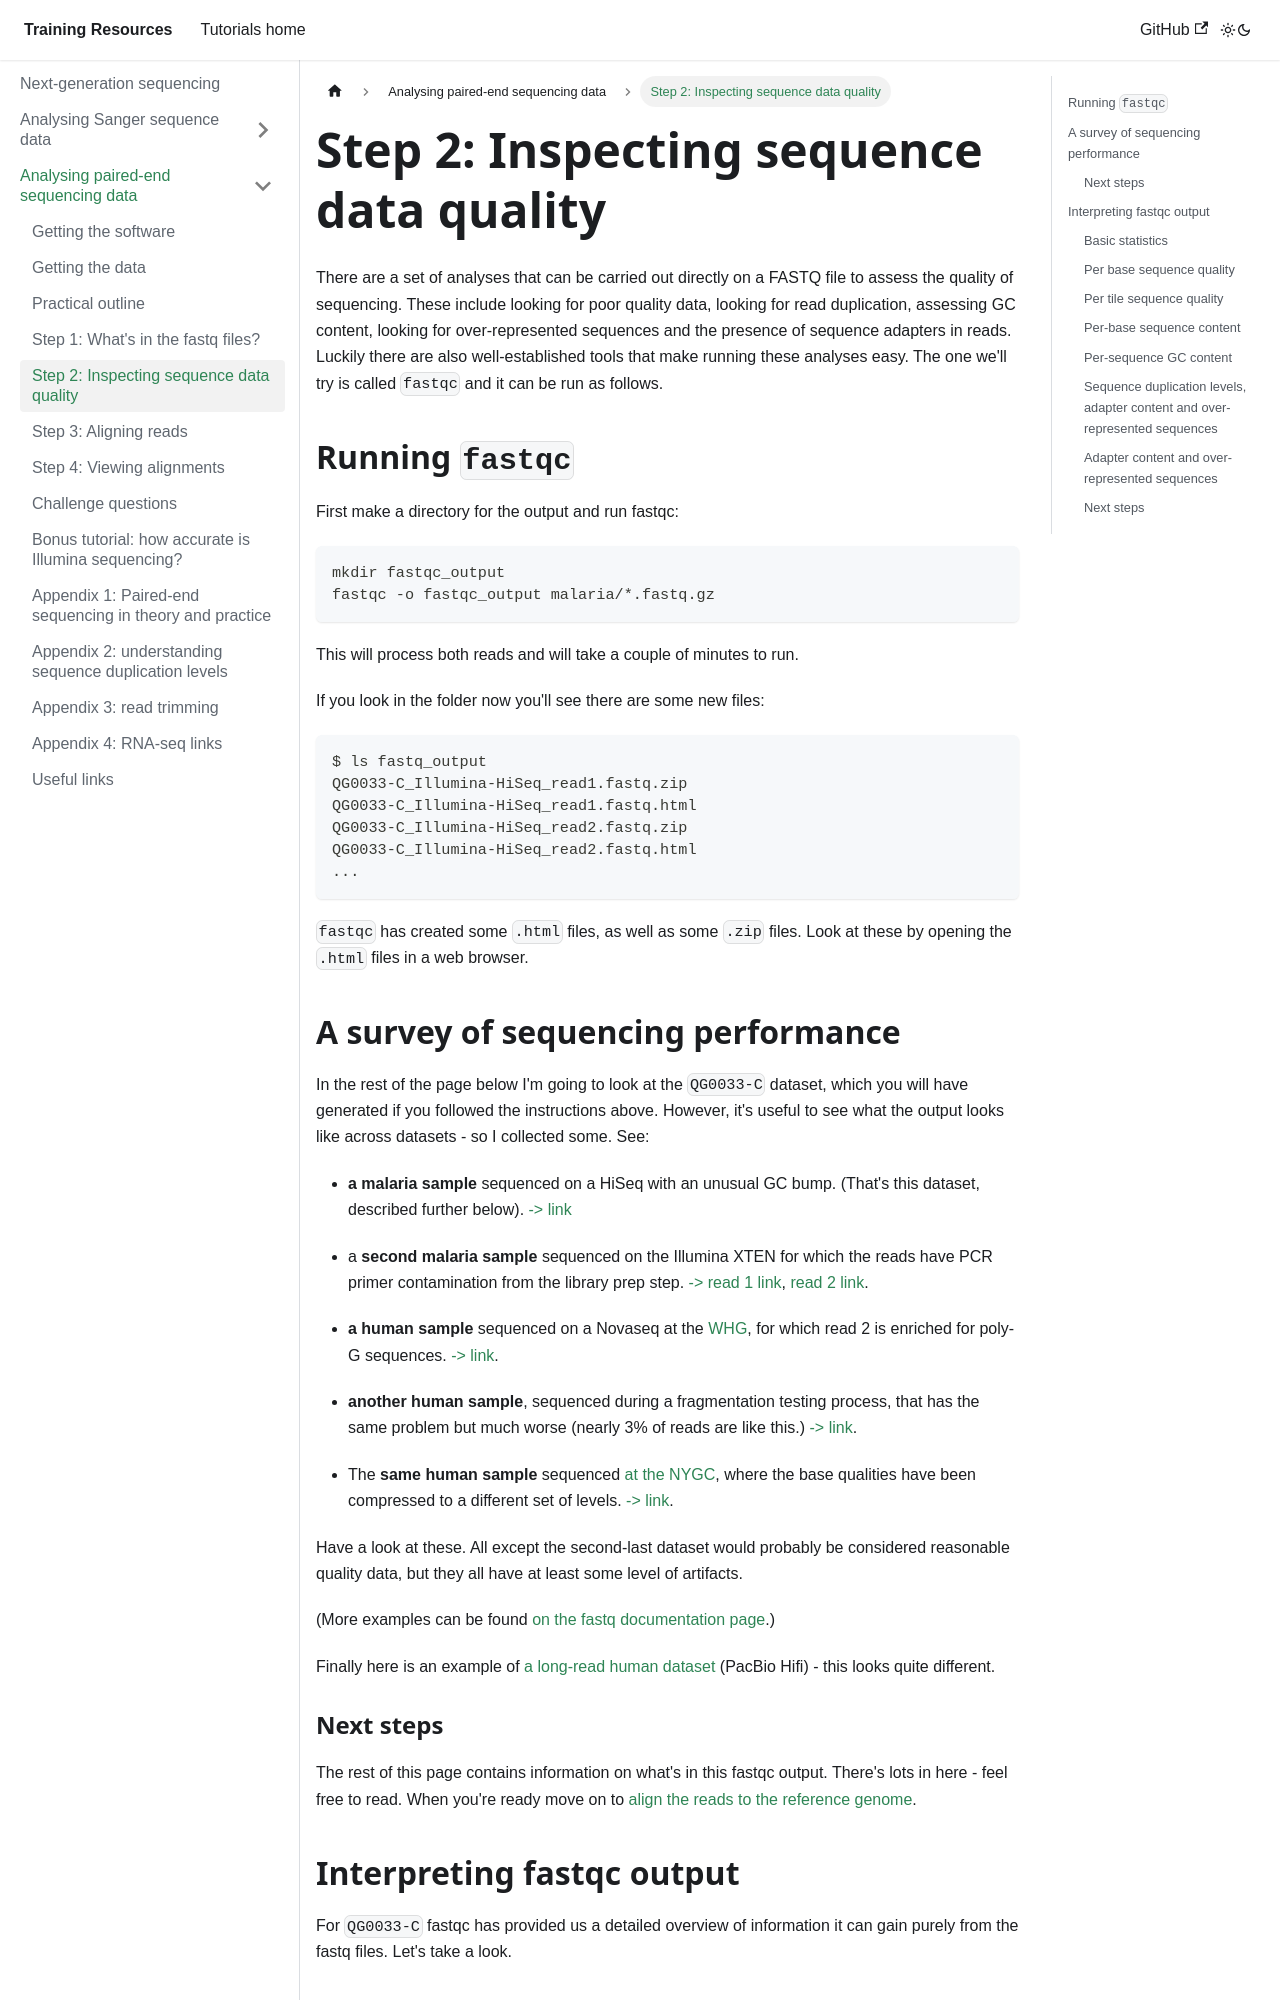

repository: chg-training/chg-training-resources · page: sequence_data_analysis/introduction_to_next_generation_sequencing_data_analysis/Quality_control/index.html · generator: docusaurus

---
sidebar_position: 3
---

# Step 2: Inspecting sequence data quality

There are a set of analyses that can be carried out directly on a FASTQ file to assess the quality
of sequencing. These include looking for poor quality data, looking for read duplication, assessing
GC content, looking for over-represented sequences and the presence of sequence adapters in reads.
Luckily there are also well-established tools that make running these analyses easy. The one we'll
try is called `fastqc` and it can be run as follows.

## Running `fastqc`

First make a directory for the output and run fastqc:
```
mkdir fastqc_output
fastqc -o fastqc_output malaria/*.fastq.gz
```

This will process both reads and will take a couple of minutes to run.

If you look in the folder now you'll see there are some new files:
```
$ ls fastq_output
QG0033-C_Illumina-HiSeq_read1.fastq.zip
QG0033-C_Illumina-HiSeq_read1.fastq.html
QG0033-C_Illumina-HiSeq_read2.fastq.zip
QG0033-C_Illumina-HiSeq_read2.fastq.html
...
```

`fastqc` has created some `.html` files, as well as some `.zip` files. Look at these by opening the
`.html` files in a web browser.
